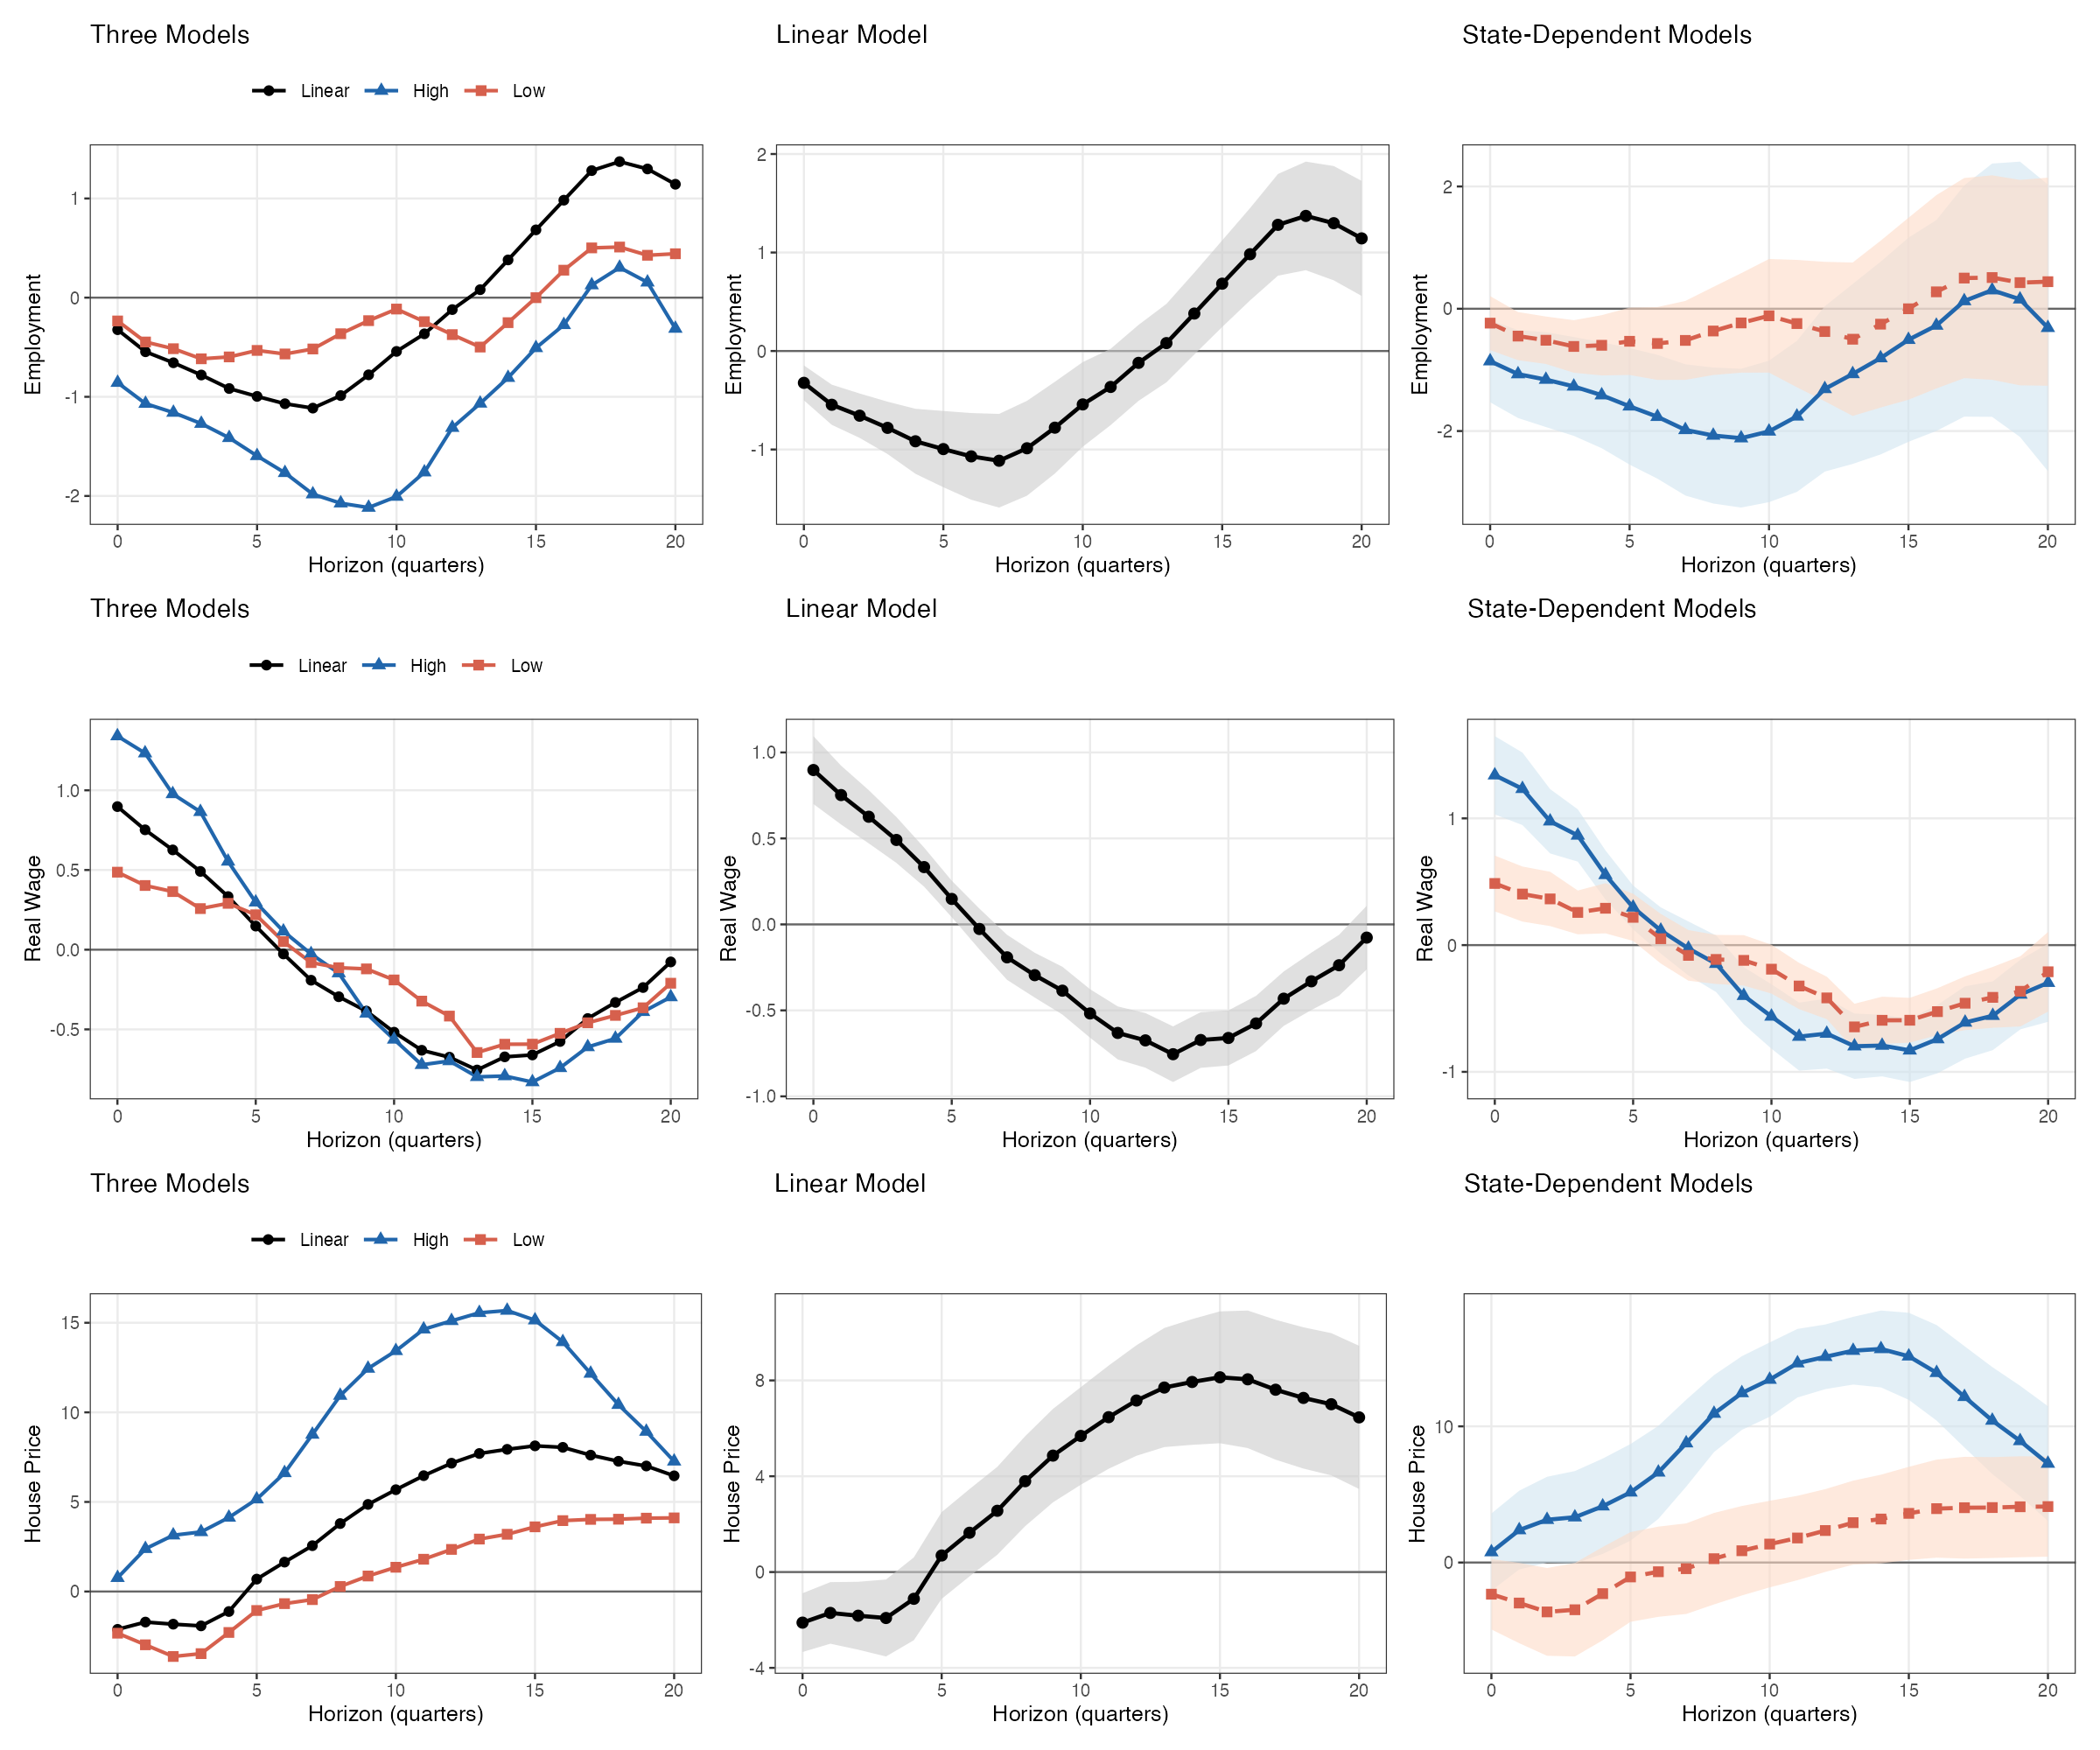

Recreate this plot in R.
# =============================================================================
# Fig_7.R
# Other macro variables: Employment + Real Wage + House Price  (RR shock)
# Lab methods: lm() (Lab 4), sandwich::NeweyWest(), ggplot2 (Lab 2/4/9)
# INPUTS:  All_data.xls, Ct_dummies.csv
# OUTPUT:  Fig_7.png
# =============================================================================
rm(list = ls())
library(readxl); library(sandwich); library(ggplot2); library(patchwork)

# --- Load data ---------------------------------------------------------------
macro   <- read_excel("All_data.xls", sheet = "Macro_data")
n       <- nrow(macro)
yr      <- seq(1975.0, by = 0.25, length.out = n)
log_GDP <- log(as.numeric(macro$RGDP))        * 100
log_CPI <- log(as.numeric(macro$PCE))         * 100
FFR     <- as.numeric(macro$FFR)
RRSHOCK <- as.numeric(macro$RRSHOCK)
log_EMP <- log(as.numeric(macro$EMPLOYMENT))  * 100
log_WAG <- log(as.numeric(macro$REAL_WAGE))   * 100
log_HP  <- log(as.numeric(macro$HOUSE_PRICE)) * 100

dum     <- read.csv("Ct_dummies.csv")
idx_dum <- match(round(dum$year, 4), round(yr, 4))
p1 <- rep(NA, n); p1[idx_dum] <- dum$p1
n1 <- rep(NA, n); n1[idx_dum] <- dum$n1

smpl   <- yr >= 1981.0 & yr <= 2007.75
T_smpl <- sum(smpl)
bw_fix <- floor(0.75 * T_smpl^(1/3))
cat("Sample:", T_smpl, "quarters | NW bandwidth:", bw_fix, "\n")

# --- Helper functions --------------------------------------------------------
lag_vec <- function(x, l) c(rep(NA, l), x[seq_len(n - l)])

make_reg_df <- function(Y_lead) {
  df <- data.frame(Y = Y_lead, SHOCK = RRSHOCK, p1 = p1, n1 = n1,
                   trend = seq_len(n), trend2 = seq_len(n)^2)
  df$p1_SHOCK <- p1 * RRSHOCK;  df$n1_SHOCK <- n1 * RRSHOCK
  for (l in 0:4) {
    df[[paste0("gdp_l", l)]]    <- lag_vec(log_GDP, l)
    df[[paste0("cpi_l", l)]]    <- lag_vec(log_CPI, l)
    df[[paste0("p1_gdp_l", l)]] <- p1 * df[[paste0("gdp_l", l)]]
    df[[paste0("n1_gdp_l", l)]] <- n1 * df[[paste0("gdp_l", l)]]
    df[[paste0("p1_cpi_l", l)]] <- p1 * df[[paste0("cpi_l", l)]]
    df[[paste0("n1_cpi_l", l)]] <- n1 * df[[paste0("cpi_l", l)]]
  }
  for (l in 1:4) {
    df[[paste0("ffr_l", l)]]    <- lag_vec(FFR, l)
    df[[paste0("p1_ffr_l", l)]] <- p1 * df[[paste0("ffr_l", l)]]
    df[[paste0("n1_ffr_l", l)]] <- n1 * df[[paste0("ffr_l", l)]]
  }
  df[smpl, ]
}

run_lp_h <- function(Y_lead, bw) {
  df <- make_reg_df(Y_lead);  df <- df[complete.cases(df), ]

  lin_rhs <- c("SHOCK", paste0("gdp_l", 0:4), paste0("cpi_l", 0:4),
               paste0("ffr_l", 1:4), "trend", "trend2")
  m_lin <- lm(as.formula(paste("Y ~", paste(lin_rhs, collapse = " + "))), data = df)
  V_lin <- NeweyWest(m_lin, lag = bw, prewhite = FALSE)

  sd_rhs <- c("0", "p1_SHOCK", "n1_SHOCK",
              paste0("p1_gdp_l", 0:4), paste0("n1_gdp_l", 0:4),
              paste0("p1_cpi_l", 0:4), paste0("n1_cpi_l", 0:4),
              paste0("p1_ffr_l", 1:4), paste0("n1_ffr_l", 1:4),
              "trend", "trend2")
  m_sd <- lm(as.formula(paste("Y ~", paste(sd_rhs, collapse = " + "))), data = df)
  V_sd <- NeweyWest(m_sd, lag = bw, prewhite = FALSE)

  list(b_lin = -coef(m_lin)["SHOCK"],   s_lin = sqrt(V_lin["SHOCK","SHOCK"]),
       b_H   = -coef(m_sd)["p1_SHOCK"], s_H   = sqrt(V_sd["p1_SHOCK","p1_SHOCK"]),
       b_L   = -coef(m_sd)["n1_SHOCK"], s_L   = sqrt(V_sd["n1_SHOCK","n1_SHOCK"]))
}

# --- Run LP ------------------------------------------------------------------
H_max   <- 20;  h_seq <- 0:H_max
vars_ls <- list(Employment = log_EMP, `Real Wage` = log_WAG, `House Price` = log_HP)
results <- list()

cat("Running LP (RR shock) h = 0 to", H_max, "...\n")
for (hi in seq_along(h_seq)) {
  h <- h_seq[hi];  res_h <- list()
  for (vname in names(vars_ls)) {
    y_v <- vars_ls[[vname]]
    res_h[[vname]] <- run_lp_h(c(y_v[(h+1):n], rep(NA, h)), bw_fix)
  }
  results[[hi]] <- res_h
}

# --- Compile IRF data frame --------------------------------------------------
irf_df <- do.call(rbind, lapply(seq_along(h_seq), function(hi) {
  h <- h_seq[hi];  res <- results[[hi]]
  do.call(rbind, lapply(names(vars_ls), function(vname) {
    r <- res[[vname]]
    data.frame(h = h, var = vname, model = c("Linear","High","Low"),
               est = c(r$b_lin, r$b_H, r$b_L),
               se  = c(r$s_lin, r$s_H, r$s_L), stringsAsFactors = FALSE)
  }))
}))
irf_df$lower <- irf_df$est - irf_df$se
irf_df$upper <- irf_df$est + irf_df$se
irf_df$var   <- factor(irf_df$var,   levels = c("Employment","Real Wage","House Price"))
irf_df$model <- factor(irf_df$model, levels = c("Linear","High","Low"))

# --- ggplot2 panel functions -------------------------------------------------
col_map <- c(Linear = "black", High = "#2166ac", Low = "#d6604d")
shp_map <- c(Linear = 16, High = 17, Low = 15)

plot_three <- function(vl) {
  sub <- irf_df[irf_df$var == vl, ]
  ggplot(sub, aes(x = h, y = est, colour = model, shape = model)) +
    geom_hline(yintercept = 0, colour = "grey40", linewidth = 0.4) +
    geom_line(linewidth = 0.7) + geom_point(size = 1.8) +
    scale_colour_manual(values = col_map) + scale_shape_manual(values = shp_map) +
    scale_x_continuous(breaks = c(0,5,10,15,20)) +
    labs(x = "Horizon (quarters)", y = vl, title = "Three Models",
         colour = NULL, shape = NULL) +
    theme_bw(base_size = 9) +
    theme(legend.position = "top", panel.grid.minor = element_blank())
}
plot_linear <- function(vl) {
  sub <- irf_df[irf_df$var == vl & irf_df$model == "Linear", ]
  ggplot(sub, aes(x = h)) +
    geom_hline(yintercept = 0, colour = "grey40", linewidth = 0.4) +
    geom_ribbon(aes(ymin = lower, ymax = upper), fill = "grey80", alpha = 0.6) +
    geom_line(aes(y = est), colour = "black", linewidth = 0.8) +
    geom_point(aes(y = est), colour = "black", size = 1.8) +
    scale_x_continuous(breaks = c(0,5,10,15,20)) +
    labs(x = "Horizon (quarters)", y = vl, title = "Linear Model") +
    theme_bw(base_size = 9) + theme(panel.grid.minor = element_blank())
}
plot_state <- function(vl) {
  sH <- irf_df[irf_df$var == vl & irf_df$model == "High", ]
  sL <- irf_df[irf_df$var == vl & irf_df$model == "Low",  ]
  ggplot() +
    geom_hline(yintercept = 0, colour = "grey40", linewidth = 0.4) +
    geom_ribbon(data = sH, aes(x=h, ymin=lower, ymax=upper), fill="#d1e5f0", alpha=0.6) +
    geom_ribbon(data = sL, aes(x=h, ymin=lower, ymax=upper), fill="#fddbc7", alpha=0.6) +
    geom_line(data=sH, aes(x=h,y=est), colour="#2166ac", linewidth=0.8) +
    geom_point(data=sH, aes(x=h,y=est), colour="#2166ac", shape=17, size=1.8) +
    geom_line(data=sL, aes(x=h,y=est), colour="#d6604d", linewidth=0.8, linetype="dashed") +
    geom_point(data=sL, aes(x=h,y=est), colour="#d6604d", shape=15, size=1.8) +
    scale_x_continuous(breaks = c(0,5,10,15,20)) +
    labs(x = "Horizon (quarters)", y = vl, title = "State-Dependent Models") +
    theme_bw(base_size = 9) + theme(panel.grid.minor = element_blank())
}

# --- Assemble and save -------------------------------------------------------
var_labs <- c("Employment","Real Wage","House Price")
panels   <- lapply(var_labs, function(vl) plot_three(vl) | plot_linear(vl) | plot_state(vl))
fig7 <- panels[[1]] / panels[[2]] / panels[[3]]
ggsave("Fig_7.png", fig7, width = 12, height = 10, dpi = 200)
cat("Saved: Fig_7.png\n")
